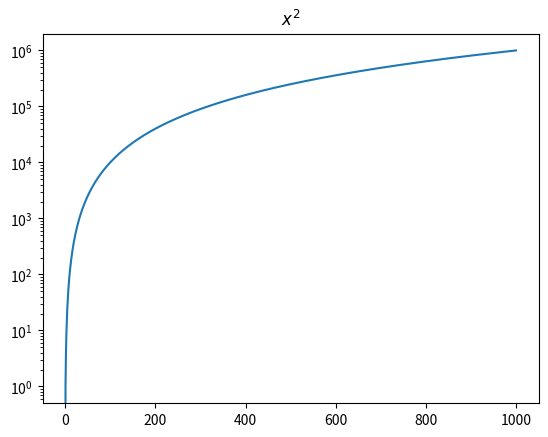

Generate this figure with matplotlib:
#!/usr/bin/env python3
# -*- coding: utf-8 -*-

import numpy as np
import matplotlib.pyplot as plt

# Build datas ###############

x = np.arange(1000)
y = x * x

# Plot data #################

plt.plot(x, y)
plt.yscale('log')

plt.title(r'$x^2$')

# Save file and plot ########

plt.savefig("log_scale2.png")
plt.show()
